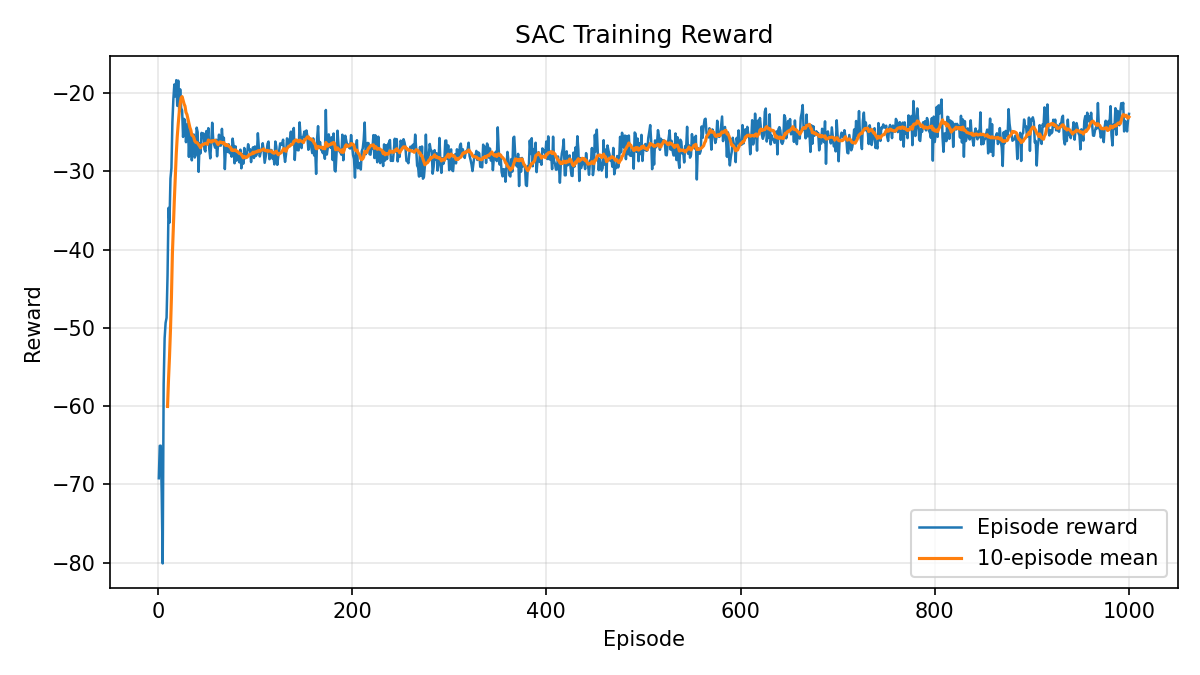

Data behind this chart, as committed beside it:
episode, reward, steps, total_steps
1, -69.22, 200, 200
2, -65.07, 200, 400
3, -65.05, 200, 600
4, -71.15, 200, 800
5, -80.11, 200, 1000
6, -57.2, 200, 1200
7, -51.32, 200, 1400
8, -49.35, 200, 1600
9, -48.7, 200, 1800
10, -43.27, 200, 2000
11, -34.66, 200, 2200
12, -36.55, 200, 2400
13, -30.9, 200, 2600
14, -29.57, 200, 2800
15, -23.68, 200, 3000
16, -20.74, 200, 3200
17, -18.88, 200, 3400
18, -20.4, 200, 3600
19, -18.33, 200, 3800
20, -21.61, 200, 4000
21, -18.38, 200, 4200
22, -22.33, 200, 4400
23, -19.49, 200, 4600
24, -21.92, 200, 4800
25, -22.18, 200, 5000
26, -25.58, 200, 5200
27, -23.28, 200, 5400
28, -23.43, 200, 5600
29, -26.26, 200, 5800
30, -24.31, 200, 6000
31, -23.87, 200, 6200
32, -28.14, 200, 6400
33, -24.77, 200, 6600
34, -25.35, 200, 6800
35, -28.58, 200, 7000
36, -26.31, 200, 7200
37, -25.28, 200, 7400
38, -28.21, 200, 7600
39, -27.93, 200, 7800
40, -24.39, 200, 8000
41, -24.96, 200, 8200
42, -30.05, 200, 8400
43, -26.4, 200, 8600
44, -27.67, 200, 8800
45, -25.07, 200, 9000
46, -25.7, 200, 9200
47, -25.13, 200, 9400
48, -27.19, 200, 9600
49, -27.44, 200, 9800
50, -24.83, 200, 10000
51, -25.88, 200, 10200
52, -24.46, 200, 10400
53, -27.19, 200, 10600
54, -28.32, 200, 10800
55, -26.34, 200, 11000
56, -23.77, 200, 11200
57, -25.85, 200, 11400
58, -26.57, 200, 11600
59, -26.96, 200, 11800
60, -25.94, 200, 12000
... 940 more rows
